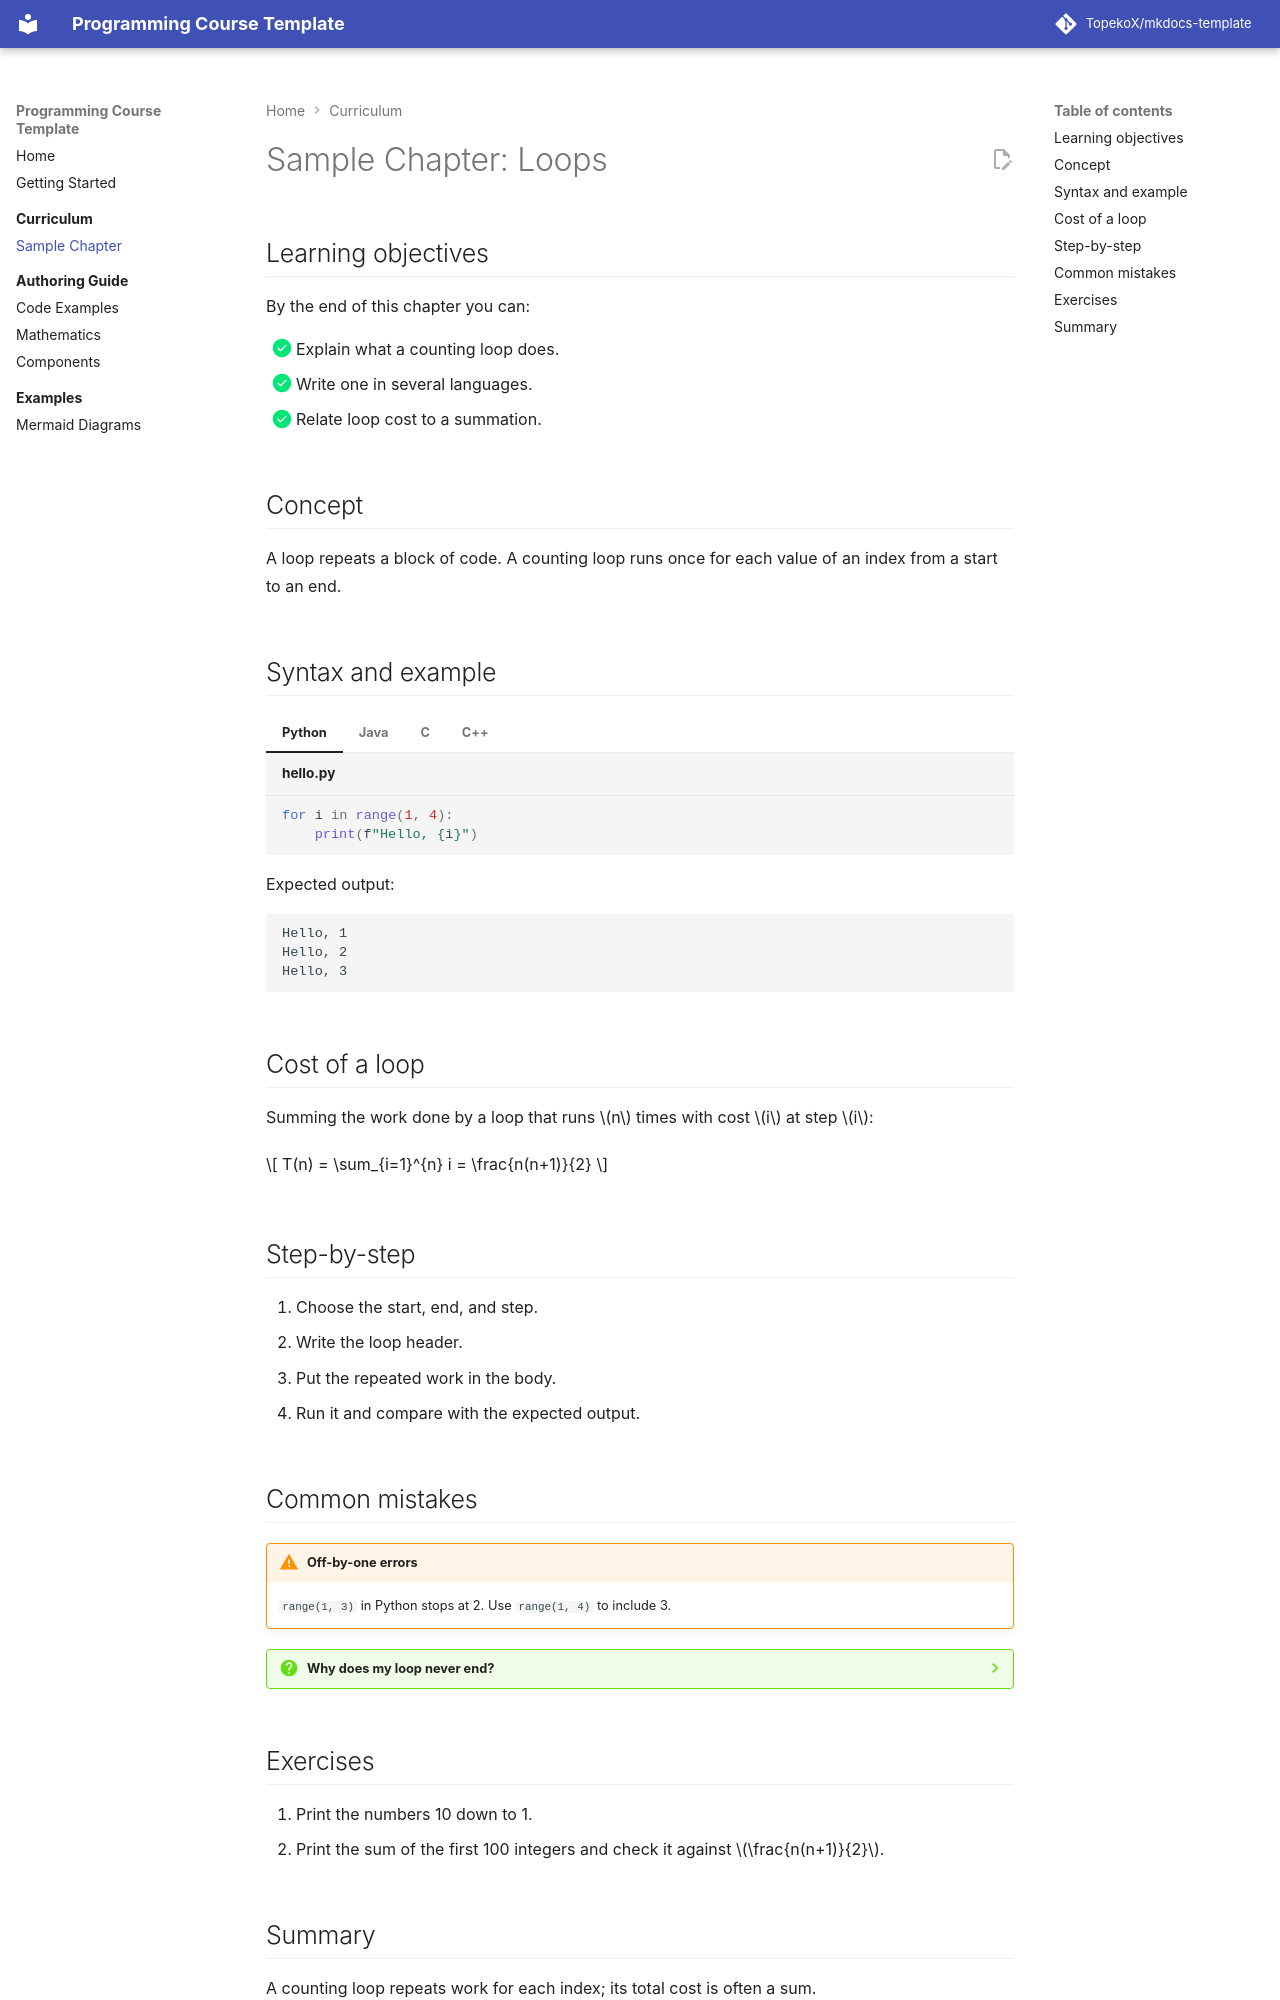

repository: TopekoX/mkdocs-template · page: curriculum/sample-chapter/index.html · generator: mkdocs

# Sample Chapter: Loops

## Learning objectives

By the end of this chapter you can:

- [x] Explain what a counting loop does.
- [x] Write one in several languages.
- [x] Relate loop cost to a summation.

## Concept

A loop repeats a block of code. A counting loop runs once for each value of an
index from a start to an end.

## Syntax and example

=== "Python"

    ```python title="hello.py"
    --8<-- "programming/hello.py"
    ```

=== "Java"

    ```java title="Hello.java"
    --8<-- "programming/Hello.java"
    ```

=== "C"

    ```c title="hello.c"
    --8<-- "programming/hello.c"
    ```

=== "C++"

    ```cpp title="hello.cpp"
    --8<-- "programming/hello.cpp"
    ```

Expected output:

```text
Hello, 1
Hello, 2
Hello, 3
```

## Cost of a loop

Summing the work done by a loop that runs \(n\) times with cost \(i\) at step \(i\):

$$
T(n) = \sum_{i=1}^{n} i = \frac{n(n+1)}{2}
$$

## Step-by-step

1. Choose the start, end, and step.
2. Write the loop header.
3. Put the repeated work in the body.
4. Run it and compare with the expected output.

## Common mistakes

!!! warning "Off-by-one errors"
    `range(1, 3)` in Python stops at 2. Use `range(1, 4)` to include 3.

??? question "Why does my loop never end?"
    The loop variable is never updated, or the condition can never become false.
